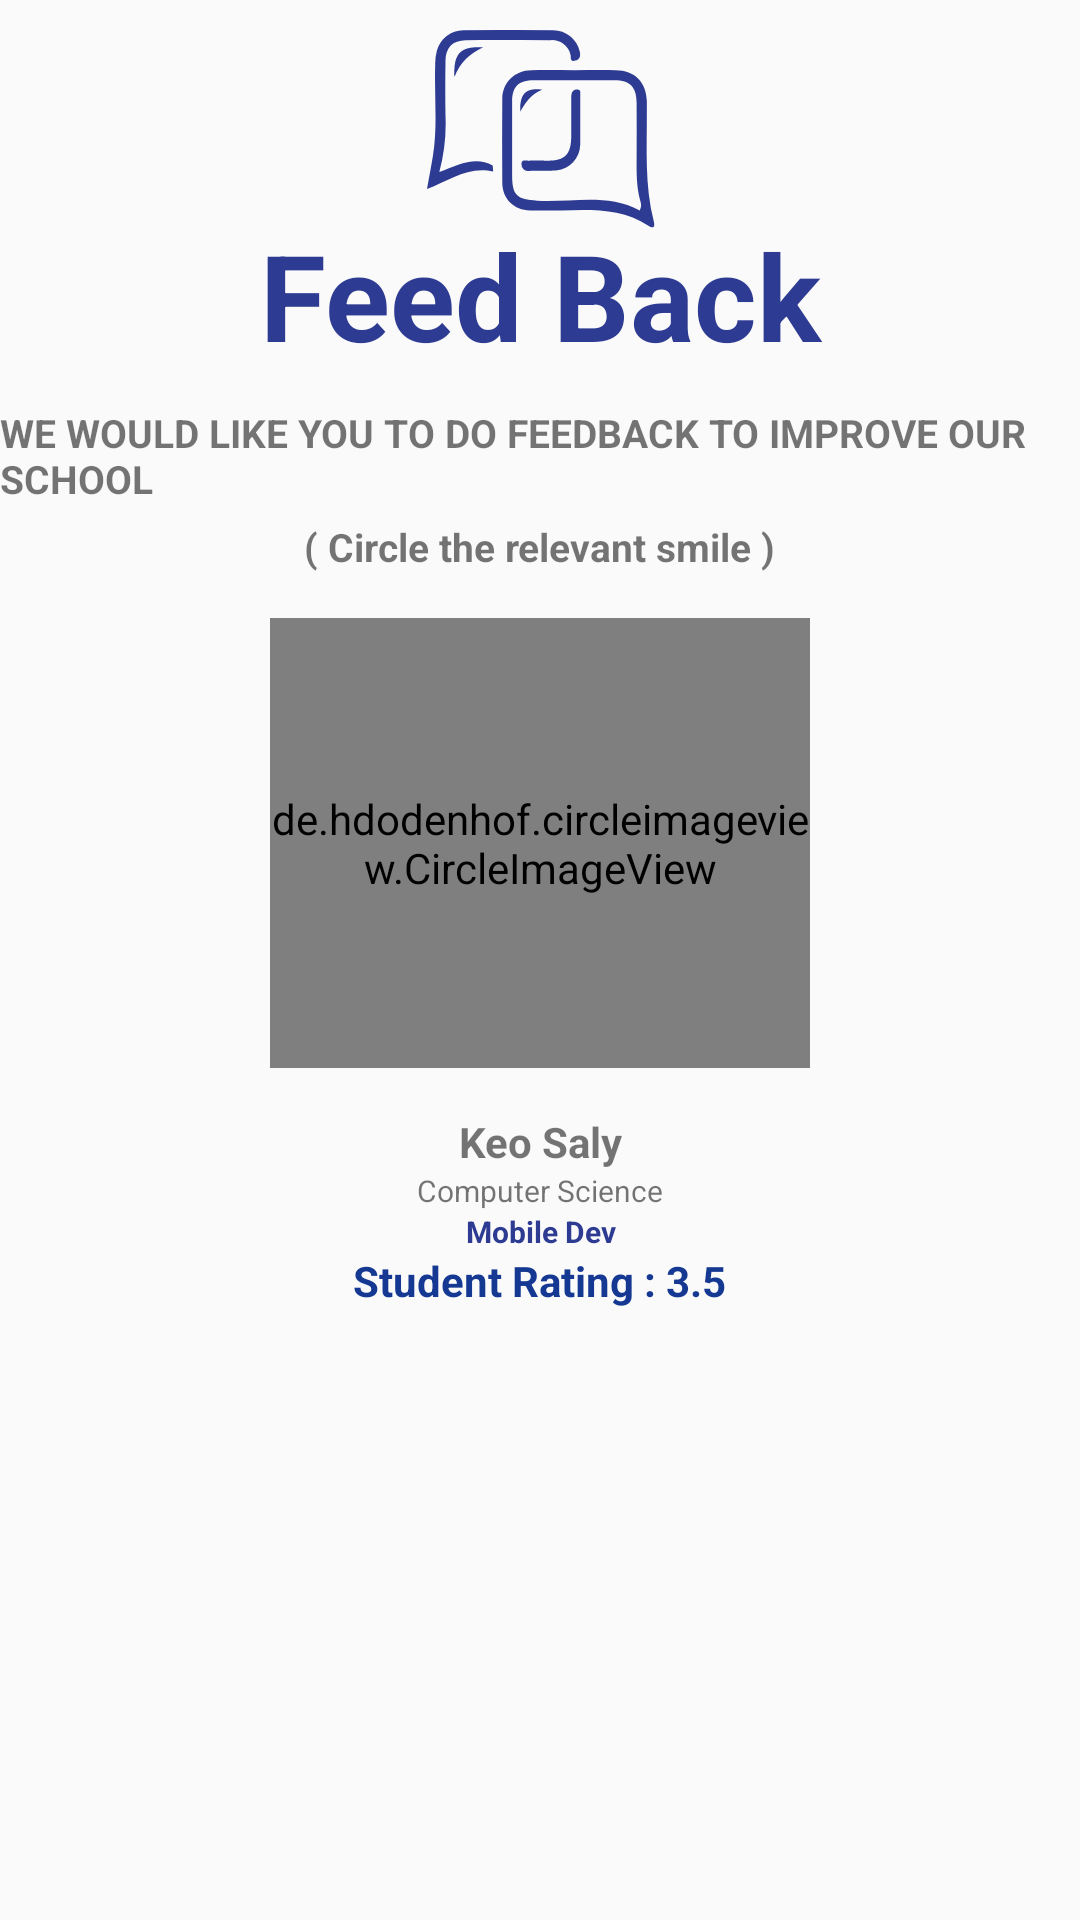

Write the Android layout XML for this screen, with the resource values it uses.
<!-- AndroidManifest.xml: application theme AppTheme -->
<!-- res/layout/activity_lecturer_detail.xml -->
<?xml version="1.0" encoding="utf-8"?>
<LinearLayout
    android:orientation="vertical"
    xmlns:android="http://schemas.android.com/apk/res/android"
    xmlns:app="http://schemas.android.com/apk/res-auto"
    xmlns:tools="http://schemas.android.com/tools"
    android:layout_width="match_parent"
    android:layout_height="match_parent"
    tools:context=".ui.lecturer.LecturerDetail">
    <RelativeLayout
        android:layout_width="match_parent"
        android:layout_height="wrap_content"
        >
        <ImageView
            android:layout_marginTop="10dp"
            android:id="@+id/logo"
            android:layout_width="wrap_content"
            android:layout_height="wrap_content"
            android:layout_centerHorizontal="true"
            android:src="@drawable/ic_group"/>
        <TextView
            android:layout_width="match_parent"
            android:layout_height="wrap_content"
            android:layout_alignBottom="@+id/logo"
            android:layout_marginBottom="-10dp"
            android:textStyle="bold"
            android:text="Feed Back"
            android:gravity="center"
            android:textColor="#2d3b92"
            android:textSize="40sp" />

    </RelativeLayout>
    <LinearLayout
        android:orientation="vertical"
        android:layout_width="match_parent"
        android:layout_height="match_parent">

        <LinearLayout

            android:gravity="center"
            android:orientation="vertical"
            android:layout_width="match_parent"
            android:layout_height="wrap_content">
            <TextView
                android:layout_marginTop="20dp"
                android:textStyle="bold"
                android:textSize="13sp"
                android:text="WE WOULD LIKE YOU TO DO FEEDBACK TO IMPROVE OUR SCHOOL"
                android:layout_width="wrap_content"
                android:layout_height="wrap_content"/>
            <TextView
                android:layout_width="wrap_content"
                android:layout_height="wrap_content"
                android:text="( Circle the relevant smile )"
                android:textSize="13sp"
                android:textStyle="bold"
                android:layout_marginTop="5dp"/>
            <de.hdodenhof.circleimageview.CircleImageView
                android:layout_marginTop="15dp"
                android:id="@+id/profile_image"
                android:layout_width="180dp"
                android:layout_height="150dp"
                android:layout_marginBottom="15dp"
                android:src="@drawable/keosaly"
                app:civ_border_color="#153992"
                app:civ_border_width="2dp" />

            <TextView
                android:id="@+id/lecturer_name"
                android:layout_width="match_parent"
                android:layout_height="wrap_content"
                android:text="Keo Saly"
                android:gravity="center"
                android:textStyle="bold" />

            <TextView
                android:id="@+id/major"
                android:gravity="center"
                android:textSize="10dp"
                android:layout_width="match_parent"
                android:layout_height="wrap_content"
                android:layout_below="@+id/lecturer_name"
                android:text="Computer Science" />

            <TextView
                android:id="@+id/job_title"
                android:gravity="center"
                android:layout_width="match_parent"
                android:layout_height="wrap_content"
                android:layout_below="@+id/major"
                android:textSize="10dp"
                android:text="Mobile Dev"
                android:textColor="#2d3b92"
                android:textStyle="bold" />
            <TextView
                android:textSize="14sp"
                android:textStyle="bold"
                android:textColor="#153992"
                android:text="Student Rating : 3.5"
                android:layout_width="wrap_content"
                android:layout_height="wrap_content" />

            <RatingBar
                style="@style/feedbackRatingbar"
                android:layout_width="wrap_content"
                android:layout_height="wrap_content"
                android:layout_margin="4dp"
                android:numStars="5"
                android:rating="3.5" />


        </LinearLayout>
    </LinearLayout>
</LinearLayout>
<!-- resources referenced by this layout -->
<resources>
  <!-- drawable ic_group: vector/xml drawable (drawable, 2364 chars, omitted) -->
  <!-- drawable keosaly: jpg bitmap (drawable, 45580 bytes) -->
  <style name="feedbackRatingbar" parent="@android:style/Widget.RatingBar">
          <item name="android:progressDrawable">@drawable/ratingbar</item>
          <item name="android:minHeight">18dip</item>
          <item name="android:maxHeight">18dip</item>
      </style>
  <style name="AppTheme" parent="Theme.AppCompat.Light.NoActionBar">
          
          <item name="colorPrimary">@color/colorPrimary</item>
          <item name="colorPrimaryDark">@color/colorPrimaryDark</item>
          <item name="colorAccent">@color/colorAccent</item>
          <item name="android:windowActionBar">false</item>
          <item name="android:windowNoTitle">true</item>
      </style>
  <color name="colorPrimary">#0D3CB0</color>
  <color name="colorPrimaryDark">#00574B</color>
  <color name="colorAccent">#D81B60</color>
</resources>
